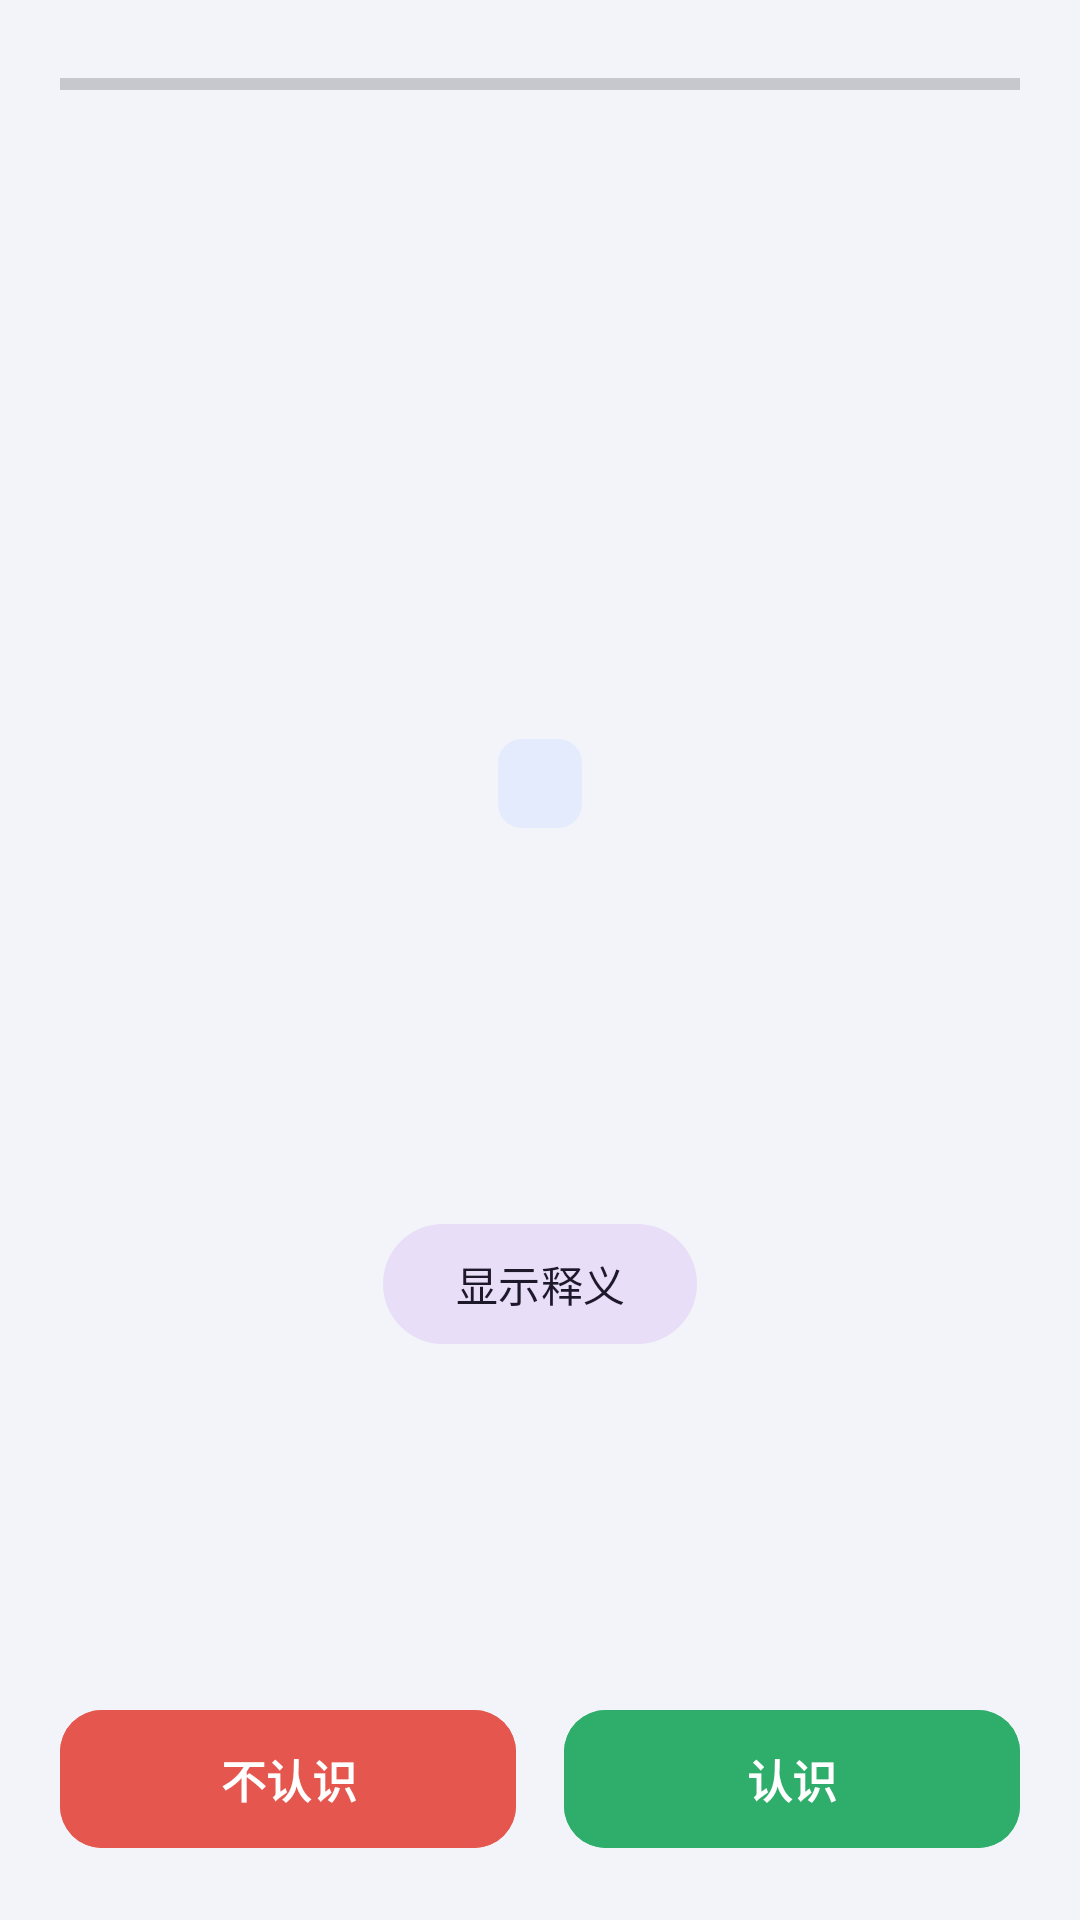

Here is an Android app screen rendered from its layout file. Give the layout XML and the strings, colors and styles it references.
<!-- AndroidManifest.xml: application theme Theme.WordApp -->
<!-- res/layout/activity_review.xml -->
<?xml version="1.0" encoding="utf-8"?>
<FrameLayout xmlns:android="http://schemas.android.com/apk/res/android"
    android:layout_width="match_parent"
    android:layout_height="match_parent">

    
    <LinearLayout
        android:id="@+id/layoutStudy"
        android:layout_width="match_parent"
        android:layout_height="match_parent"
        android:orientation="vertical"
        android:padding="20dp">

        <ProgressBar
            android:id="@+id/progressBar"
            style="?android:attr/progressBarStyleHorizontal"
            android:layout_width="match_parent"
            android:layout_height="wrap_content"
            android:max="100"
            android:progress="0" />

        <TextView
            android:id="@+id/tvProgress"
            android:layout_width="wrap_content"
            android:layout_height="wrap_content"
            android:layout_marginTop="8dp"
            android:textColor="@color/text_sub"
            android:textSize="14sp" />

        <LinearLayout
            android:layout_width="match_parent"
            android:layout_height="0dp"
            android:layout_marginTop="24dp"
            android:layout_weight="1"
            android:background="@drawable/bg_card"
            android:elevation="3dp"
            android:gravity="center"
            android:orientation="vertical"
            android:padding="28dp">

            <TextView
                android:id="@+id/tvWord"
                android:layout_width="wrap_content"
                android:layout_height="wrap_content"
                android:gravity="center"
                android:textColor="@color/text_main"
                android:textSize="40sp"
                android:textStyle="bold" />

            <TextView
                android:id="@+id/tvStage"
                android:layout_width="wrap_content"
                android:layout_height="wrap_content"
                android:layout_marginTop="12dp"
                android:background="@drawable/bg_tag"
                android:paddingHorizontal="14dp"
                android:paddingVertical="6dp"
                android:textColor="@color/brand_primary"
                android:textSize="13sp" />

            <TextView
                android:id="@+id/tvMeaning"
                android:layout_width="wrap_content"
                android:layout_height="wrap_content"
                android:layout_marginTop="30dp"
                android:gravity="center"
                android:textColor="@color/brand_primary_dark"
                android:textSize="24sp"
                android:textStyle="bold"
                android:visibility="invisible" />

            <TextView
                android:id="@+id/tvExample"
                android:layout_width="match_parent"
                android:layout_height="wrap_content"
                android:layout_marginTop="16dp"
                android:gravity="center"
                android:textColor="@color/text_sub"
                android:textSize="16sp"
                android:visibility="invisible" />

            <com.google.android.material.button.MaterialButton
                android:id="@+id/btnShow"
                style="@style/Widget.Material3.Button.TonalButton"
                android:layout_width="wrap_content"
                android:layout_height="wrap_content"
                android:layout_marginTop="28dp"
                android:text="显示释义" />
        </LinearLayout>

        <LinearLayout
            android:layout_width="match_parent"
            android:layout_height="wrap_content"
            android:layout_marginTop="20dp"
            android:orientation="horizontal">

            <com.google.android.material.button.MaterialButton
                android:id="@+id/btnWrong"
                style="@style/MenuButton"
                android:layout_width="0dp"
                android:layout_height="wrap_content"
                android:layout_marginEnd="8dp"
                android:layout_weight="1"
                android:backgroundTint="@color/danger"
                android:text="不认识" />

            <com.google.android.material.button.MaterialButton
                android:id="@+id/btnCorrect"
                style="@style/MenuButton"
                android:layout_width="0dp"
                android:layout_height="wrap_content"
                android:layout_marginStart="8dp"
                android:layout_weight="1"
                android:backgroundTint="@color/success"
                android:text="认识" />
        </LinearLayout>
    </LinearLayout>

    
    <LinearLayout
        android:id="@+id/layoutDone"
        android:layout_width="match_parent"
        android:layout_height="match_parent"
        android:gravity="center"
        android:orientation="vertical"
        android:padding="32dp"
        android:visibility="gone">

        <TextView
            android:layout_width="wrap_content"
            android:layout_height="wrap_content"
            android:text="本轮复习完成！"
            android:textColor="@color/text_main"
            android:textSize="30sp"
            android:textStyle="bold" />

        <TextView
            android:id="@+id/tvDoneSummary"
            android:layout_width="wrap_content"
            android:layout_height="wrap_content"
            android:layout_marginTop="16dp"
            android:gravity="center"
            android:textColor="@color/text_sub"
            android:textSize="17sp" />

        <com.google.android.material.button.MaterialButton
            android:id="@+id/btnDoneBack"
            style="@style/MenuButton"
            android:layout_width="match_parent"
            android:layout_height="wrap_content"
            android:layout_marginTop="40dp"
            android:backgroundTint="@color/brand_primary"
            android:text="返回首页" />
    </LinearLayout>
</FrameLayout>
<!-- resources referenced by this layout -->
<resources>
  <color name="brand_primary">#3F6BE0</color>
  <color name="brand_primary_dark">#2C4FB0</color>
  <color name="danger">#E5574E</color>
  <color name="success">#2EAD6B</color>
  <color name="text_main">#1C2333</color>
  <color name="text_sub">#6B7488</color>
  <!-- drawable bg_tag (drawable) -->
  <?xml version="1.0" encoding="utf-8"?>
  <shape xmlns:android="http://schemas.android.com/apk/res/android" android:shape="rectangle">
      <solid android:color="#E4EBFC" />
      <corners android:radius="8dp" />
  </shape>
  <style name="MenuButton" parent="Widget.Material3.Button">
          <item name="cornerRadius">14dp</item>
          <item name="android:textSize">15sp</item>
          <item name="android:paddingTop">12dp</item>
          <item name="android:paddingBottom">12dp</item>
          <item name="android:textStyle">bold</item>
      </style>
  <style name="Theme.WordApp" parent="Theme.Material3.DayNight.NoActionBar">
          <item name="colorPrimary">@color/brand_primary</item>
          <item name="colorPrimaryDark">@color/brand_primary_dark</item>
          <item name="colorOnPrimary">@color/white</item>
          <item name="colorSecondary">@color/brand_secondary</item>
          <item name="android:statusBarColor">@color/brand_primary</item>
          <item name="android:windowBackground">@color/bg_page</item>
          <item name="android:navigationBarColor">@color/white</item>
      </style>
  <color name="white">#FFFFFFFF</color>
  <color name="brand_secondary">#7B92E8</color>
  <color name="bg_page">#F2F4FA</color>
</resources>
